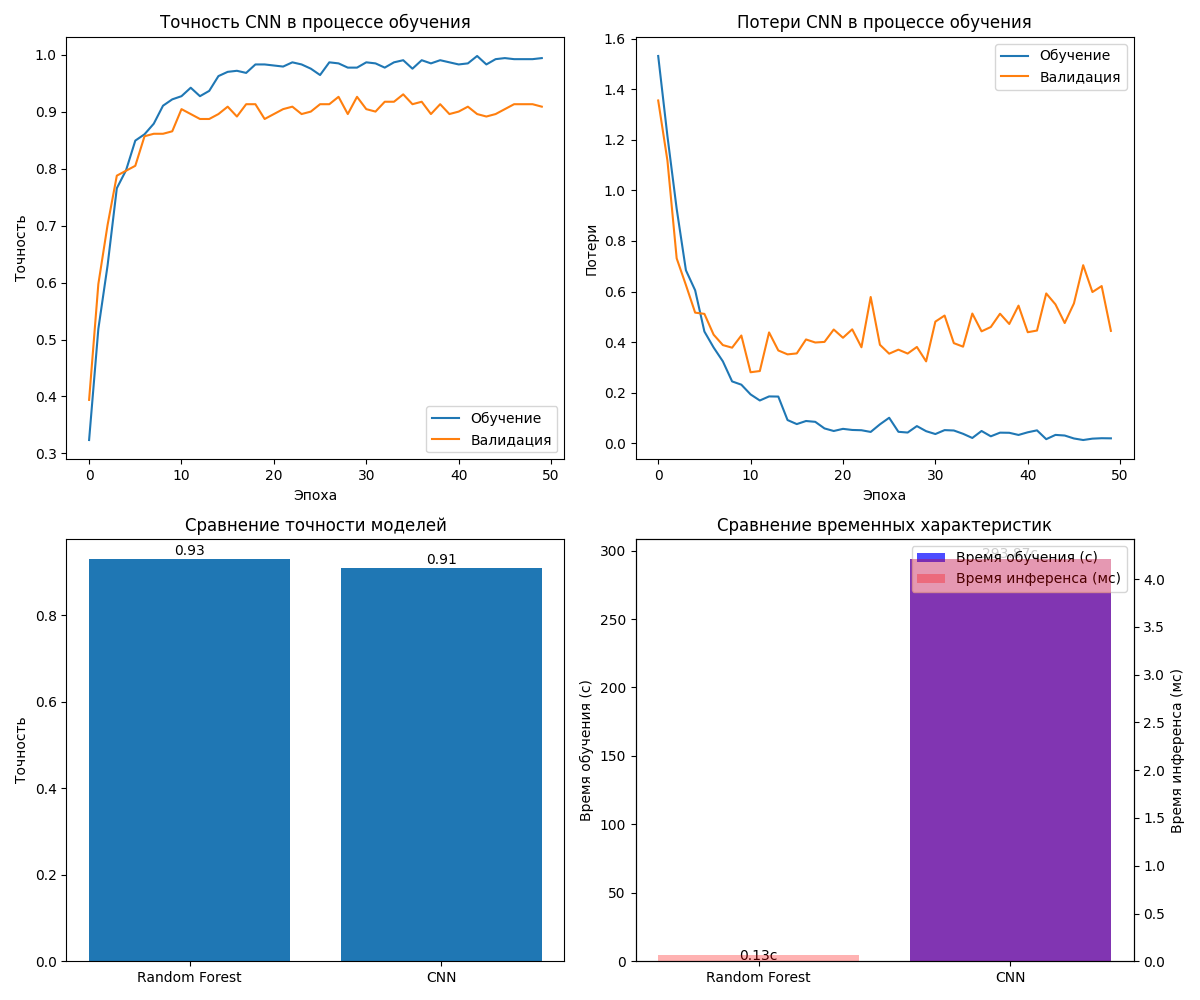

The data file committed next to this chart (first rows):
Метрика, Random Forest, CNN
Точность, 0.9307, 0.9091
Время обучения (с), 0.13, 293.9
Время инференса (мс), 0.07, 4.21
